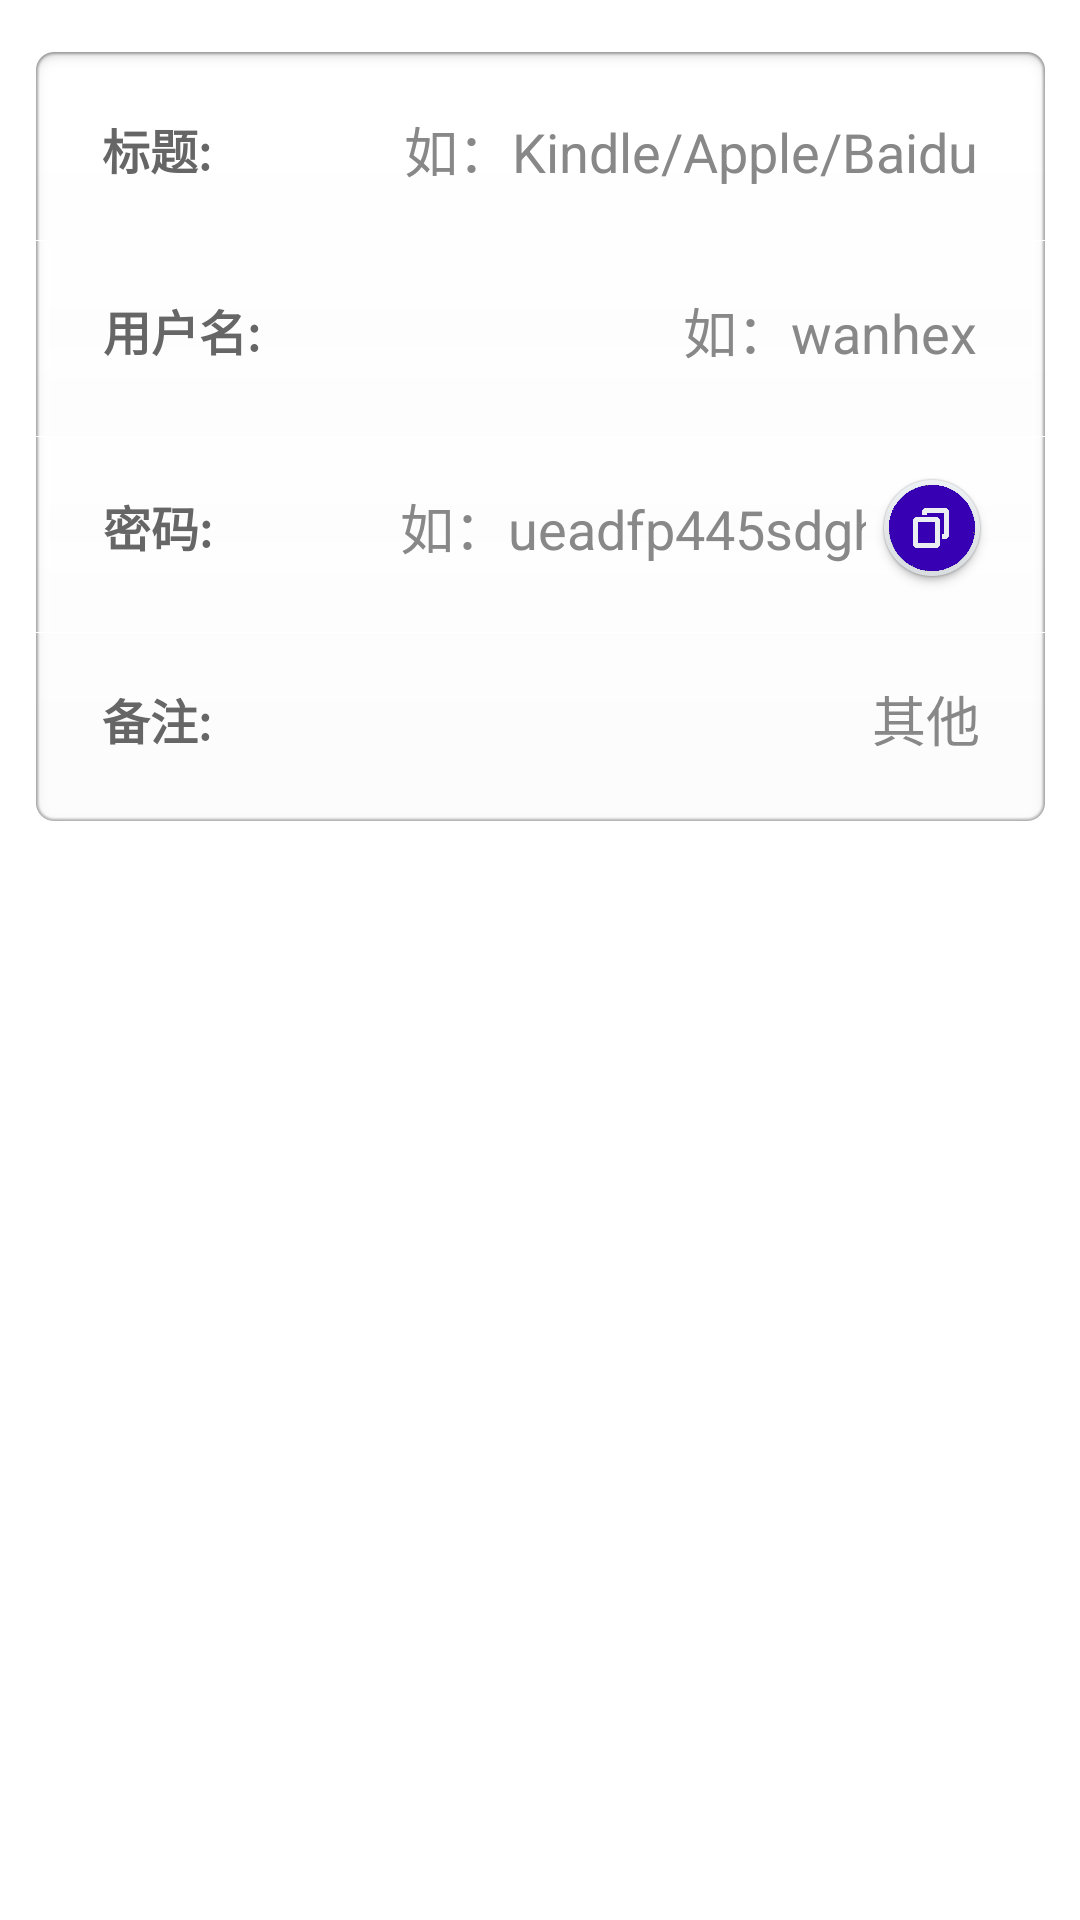

Write the Android layout XML for this screen, with the resource values it uses.
<!-- AndroidManifest.xml: application theme Theme.AnxinPassword -->
<!-- res/layout/activity_password_edit.xml -->
<?xml version="1.0" encoding="utf-8"?>
<RelativeLayout xmlns:android="http://schemas.android.com/apk/res/android"
    xmlns:tools="http://schemas.android.com/tools"
    android:id="@+id/rlyt_passwd_add"
    android:layout_width="match_parent"
    android:layout_height="match_parent"
    android:focusable="true"
    android:focusableInTouchMode="true">

    <ScrollView
        android:layout_width="match_parent"
        android:layout_height="match_parent">

        <LinearLayout
            android:layout_width="match_parent"
            android:layout_height="wrap_content"
            android:orientation="vertical">

            <RelativeLayout
                android:id="@+id/rlyt_title"
                android:layout_width="match_parent"
                android:layout_height="65dp"
                android:layout_marginTop="15dp"
                android:layout_marginBottom="1px"
                android:background="@mipmap/common_edit_text_top">

                <TextView
                    android:id="@+id/tv_title_label"
                    android:layout_width="80dp"
                    android:layout_height="match_parent"
                    android:layout_alignParentStart="true"
                    android:layout_alignParentLeft="true"
                    android:layout_marginLeft="15dp"
                    android:gravity="center_vertical"
                    android:textColor="@color/black_light"
                    android:text="标题:"
                    android:textSize="16sp"
                    android:textStyle="bold" />

                <EditText
                    android:id="@+id/et_title"
                    android:layout_width="wrap_content"
                    android:layout_height="match_parent"
                    android:layout_alignParentRight="true"
                    android:layout_marginLeft="19dp"
                    android:layout_marginRight="15dp"
                    android:layout_toRightOf="@+id/tv_title_label"
                    android:background="@null"
                    android:gravity="right|center_vertical"
                    android:textColor="@color/black_light_light"
                    android:textColorHint="@color/black_light_light"
                    android:hint="如：Kindle/Apple/Baidu"
                    android:inputType="text"
                    android:maxLines="1"
                    android:textSize="18sp" />
            </RelativeLayout>

            <RelativeLayout
                android:id="@+id/rlyt_username"
                android:layout_width="match_parent"
                android:layout_height="65dp"
                android:layout_marginBottom="1px"
                android:background="@mipmap/common_edit_text_middle">

                <TextView
                    android:id="@+id/tv_username_label"
                    android:layout_width="80dp"
                    android:layout_height="match_parent"
                    android:layout_marginLeft="15dp"
                    android:gravity="center_vertical"
                    android:textColor="@color/black_light"
                    android:text="用户名:"
                    android:textSize="16sp"
                    android:textStyle="bold" />

                <EditText
                    android:id="@+id/et_username"
                    android:layout_width="wrap_content"
                    android:layout_height="match_parent"
                    android:layout_alignParentRight="true"
                    android:layout_marginLeft="19dp"
                    android:layout_marginRight="15dp"
                    android:layout_toRightOf="@+id/tv_username_label"
                    android:background="@null"
                    android:gravity="right|center_vertical"
                    android:textColor="@color/black_light_light"
                    android:textColorHint="@color/black_light_light"
                    android:hint="如：wanhex"
                    android:inputType="textEmailAddress"
                    android:maxLines="1"
                    android:textSize="18sp" />
            </RelativeLayout>

            <RelativeLayout
                android:id="@+id/rlyt_passwd"
                android:layout_width="match_parent"
                android:layout_height="65dp"
                android:layout_marginBottom="1px"
                android:background="@mipmap/common_edit_text_middle">

                <TextView
                    android:id="@+id/tv_passwd_label"
                    android:layout_width="80dp"
                    android:layout_height="match_parent"
                    android:layout_marginLeft="15dp"
                    android:gravity="center_vertical"
                    android:textColor="@color/black_light"
                    android:text="密码:"
                    android:textSize="16sp"
                    android:textStyle="bold" />

                <EditText
                    android:id="@+id/et_passwd"
                    android:layout_width="wrap_content"
                    android:layout_height="match_parent"
                    android:layout_marginLeft="19dp"
                    android:layout_marginRight="18dp"
                    android:layout_toLeftOf="@+id/ib_random_btn"
                    android:layout_toRightOf="@+id/tv_passwd_label"
                    android:background="@null"
                    android:gravity="right|center_vertical"
                    android:textColor="@color/black_light_light"
                    android:textColorHint="@color/black_light_light"
                    android:hint="如：ueadfp445sdgh*^"
                    android:inputType="textEmailAddress"
                    android:maxLines="1"
                    android:textSize="18sp" />

                <ImageButton
                    android:id="@+id/ib_random_btn"
                    android:layout_width="wrap_content"
                    android:layout_height="wrap_content"
                    android:layout_alignParentRight="true"
                    android:layout_marginRight="10dp"
                    android:layout_centerVertical="true"
                    android:background="@null"
                    android:visibility="invisible"
                    android:src="@drawable/selector_random_btn"
                    tools:ignore="ContentDescription" />

                <ImageButton
                    android:id="@+id/ib_copy_btn"
                    android:layout_width="wrap_content"
                    android:layout_height="wrap_content"
                    android:layout_alignParentRight="true"
                    android:layout_centerVertical="true"
                    android:layout_marginRight="10dp"
                    android:layout_marginLeft="10dp"
                    android:background="@null"
                    android:src="@drawable/selector_round_copy_btn"
                    android:visibility="visible"
                    tools:ignore="ContentDescription" />
            </RelativeLayout>

            <RelativeLayout
                android:id="@+id/rlyt_comments"
                android:layout_width="match_parent"
                android:layout_height="65dp"
                android:layout_marginBottom="1px"
                android:background="@mipmap/common_edit_text_bottom">

                <TextView
                    android:id="@+id/tv_comments_label"
                    android:layout_width="80dp"
                    android:layout_height="match_parent"
                    android:layout_alignParentStart="true"
                    android:layout_alignParentLeft="true"
                    android:layout_alignParentTop="true"
                    android:layout_marginLeft="15dp"
                    android:gravity="center_vertical"
                    android:textColor="@color/black_light"
                    android:text="备注:"
                    android:textSize="16sp"
                    android:textStyle="bold" />

                <EditText
                    android:id="@+id/et_comments"
                    android:layout_width="wrap_content"
                    android:layout_height="match_parent"
                    android:layout_alignParentRight="true"
                    android:layout_marginLeft="19dp"
                    android:layout_marginRight="15dp"
                    android:layout_toRightOf="@+id/tv_comments_label"
                    android:background="@null"
                    android:gravity="right|center_vertical"
                    android:textColor="@color/black_light_light"
                    android:textColorHint="@color/black_light_light"
                    android:hint="其他"
                    android:inputType="text"
                    android:maxLines="1"
                    android:textSize="18sp" />
            </RelativeLayout>

        </LinearLayout>
    </ScrollView>
</RelativeLayout>
<!-- resources referenced by this layout -->
<resources>
  <color name="black_light">#FF666666</color>
  <color name="black_light_light">#FF888888</color>
  <!-- drawable selector_random_btn (drawable) -->
  <?xml version="1.0" encoding="utf-8"?>
  <selector xmlns:android="http://schemas.android.com/apk/res/android">
  
      <item android:drawable="@mipmap/random_pressed" android:state_pressed="true" />
      <item android:drawable="@mipmap/random_normal" android:state_focused="false" android:state_pressed="false" />
      <item android:drawable="@mipmap/random_normal" android:state_focused="true" />
      <item android:drawable="@mipmap/random_normal" android:state_focused="false" />
  
  </selector>
  <!-- drawable selector_round_copy_btn (drawable) -->
  <?xml version="1.0" encoding="utf-8"?>
  <selector xmlns:android="http://schemas.android.com/apk/res/android">
  
      <item android:drawable="@mipmap/round_copy_pressed" android:state_pressed="true" />
      <item android:drawable="@mipmap/round_copy_normal" android:state_focused="false" android:state_pressed="false" />
      <item android:drawable="@mipmap/round_copy_normal" android:state_focused="true" />
      <item android:drawable="@mipmap/round_copy_normal" android:state_focused="false" />
  
  </selector>
  <style name="Theme.AnxinPassword" parent="Theme.MaterialComponents.DayNight.DarkActionBar">
          
          <item name="colorPrimary">@color/purple_500</item>
          <item name="colorPrimaryVariant">@color/purple_700</item>
          <item name="colorOnPrimary">@color/white</item>
          
          <item name="colorSecondary">@color/teal_200</item>
          <item name="colorSecondaryVariant">@color/teal_700</item>
          <item name="colorOnSecondary">@color/black</item>
          
          <item name="android:statusBarColor" tools:targetApi="l">?attr/colorPrimaryVariant</item>
          
      </style>
  <color name="purple_500">#FF000000</color>
  <color name="purple_700">#FF000000</color>
  <color name="white">#FFFFFFFF</color>
  <color name="teal_200">#FF03DAC5</color>
  <color name="teal_700">#FF018786</color>
  <color name="black">#FF000000</color>
</resources>
